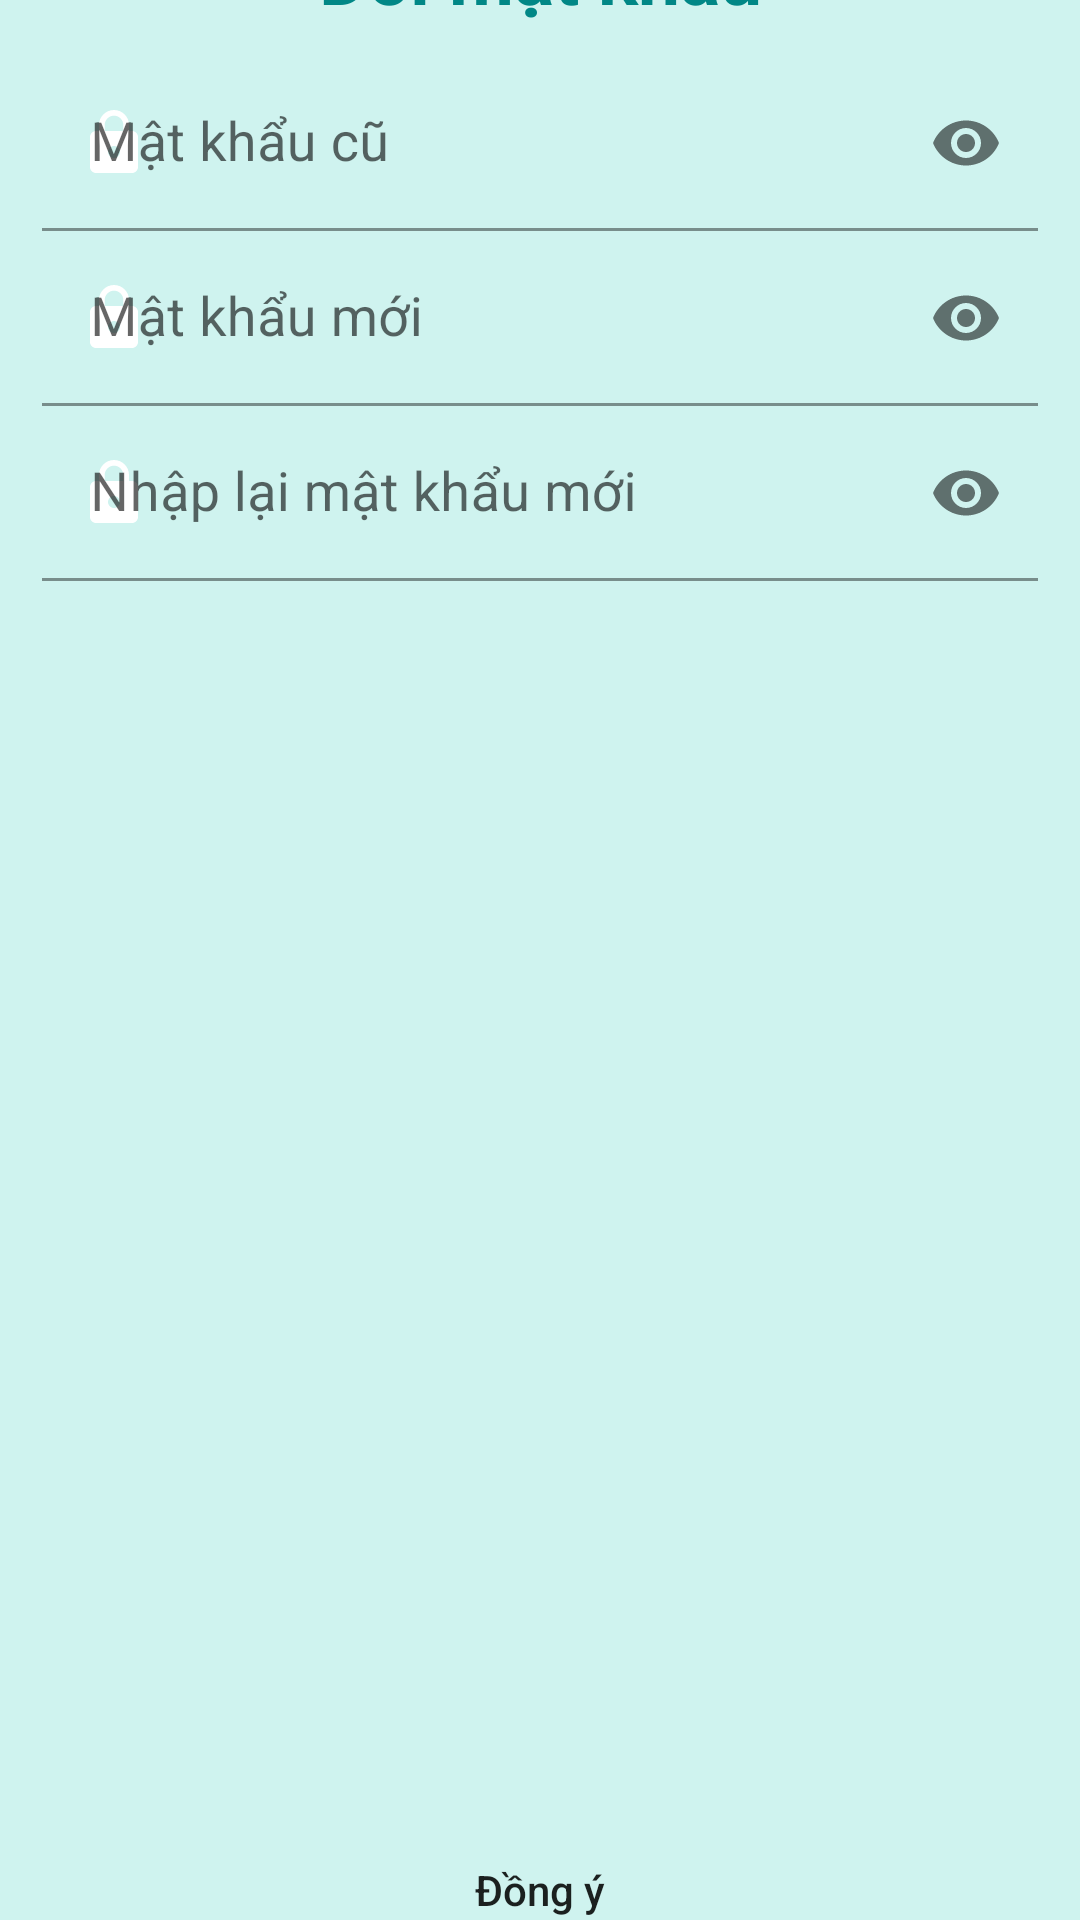

Reconstruct the res/layout file that produces this screen, plus the resources it refers to.
<!-- AndroidManifest.xml: application theme Theme.Shop -->
<!-- res/layout/dialog_changepw.xml -->
<?xml version="1.0" encoding="utf-8"?>
<LinearLayout xmlns:android="http://schemas.android.com/apk/res/android"
    xmlns:app="http://schemas.android.com/apk/res-auto"
    android:layout_width="wrap_content"
    android:layout_height="wrap_content"
    android:layout_gravity="center"
    android:layout_marginStart="10dp"
    android:layout_marginEnd="10dp"
    android:background="@drawable/shape"
    android:backgroundTint="@null"
    android:gravity="center"
    android:orientation="vertical"
    app:backgroundTint="@null">

    <LinearLayout
        android:layout_width="380dp"
        android:layout_height="match_parent"
        android:layout_marginBottom="20dp"
        android:gravity="top|center"
        android:orientation="vertical">

        <TextView
            android:layout_width="wrap_content"
            android:layout_height="wrap_content"
            android:layout_marginTop="10dp"
            android:layout_marginBottom="10dp"
            android:text="@string/changepw"
            android:textColor="@color/teal_700"
            android:textSize="25sp"
            android:textStyle="bold" />

        <com.google.android.material.textfield.TextInputLayout
            android:layout_width="match_parent"
            android:layout_height="wrap_content"
            app:passwordToggleEnabled="true"
            app:boxStrokeColor="#ff03dac5"
            app:endIconTint="#ff03dac5"
            app:hintTextColor="#ff03dac5"
            app:startIconTint="@color/dark_gray"
            app:startIconDrawable="@drawable/ic_baseline_lock_24">

            <EditText
                android:id="@+id/edtOldPw"
                android:layout_width="match_parent"
                android:layout_height="wrap_content"
                android:layout_marginStart="24dp"
                android:layout_marginEnd="24dp"
                android:autofillHints="@null"
                android:background="#CFF3EF"
                android:hint="@string/oldpw"
                android:inputType="textPassword"
                android:selectAllOnFocus="true"
                android:textSize="18sp" />
        </com.google.android.material.textfield.TextInputLayout>

        <com.google.android.material.textfield.TextInputLayout
            android:layout_width="match_parent"
            android:layout_height="wrap_content"
            app:passwordToggleEnabled="true"
            app:boxStrokeColor="#ff03dac5"
            app:endIconTint="#ff03dac5"
            app:hintTextColor="#ff03dac5"
            app:startIconTint="@color/dark_gray"
            app:startIconDrawable="@drawable/ic_baseline_lock_24">

            <EditText
                android:id="@+id/edtNewPw"
                android:layout_width="match_parent"
                android:layout_height="wrap_content"
                android:layout_marginStart="24dp"
                android:layout_marginEnd="24dp"
                android:autofillHints="@null"
                android:background="#CFF3EF"
                android:hint="@string/newpw"
                android:inputType="textPassword"
                android:selectAllOnFocus="true"
                android:textSize="18sp" />
        </com.google.android.material.textfield.TextInputLayout>

        <com.google.android.material.textfield.TextInputLayout
            android:layout_width="match_parent"
            android:layout_height="wrap_content"
            app:passwordToggleEnabled="true"
            app:boxStrokeColor="#ff03dac5"
            app:endIconTint="#ff03dac5"
            app:hintTextColor="#ff03dac5"
            app:startIconTint="@color/dark_gray"
            app:startIconDrawable="@drawable/ic_baseline_lock_24">

            <EditText
                android:id="@+id/edtReNewPw"
                android:layout_width="match_parent"
                android:layout_height="wrap_content"
                android:layout_marginStart="24dp"
                android:layout_marginEnd="24dp"
                android:autofillHints="@null"
                android:background="#CFF3EF"
                android:hint="@string/renewpe"
                android:inputType="textPassword"
                android:selectAllOnFocus="true"
                android:textSize="18sp" />

        </com.google.android.material.textfield.TextInputLayout>
    </LinearLayout>

    <Button
        android:id="@+id/btnOKPw"
        android:layout_width="180dp"
        android:layout_height="50dp"
        android:layout_marginBottom="20dp"
        android:background="@drawable/btn_press_1"
        android:backgroundTint="@null"
        android:text="@string/ok"
        android:textAllCaps="false"
        app:backgroundTint="@null" />
</LinearLayout>
<!-- resources referenced by this layout -->
<resources>
  <color name="teal_700">#FF018786</color>
  <!-- drawable btn_press_1 (drawable) -->
  <?xml version="1.0" encoding="utf-8"?>
  <selector xmlns:android="http://schemas.android.com/apk/res/android">
  
      <item android:drawable="@drawable/custom_btn_press_1"
          android:state_pressed="false"/>
      <item android:drawable="@drawable/custom_btn_1"
          android:state_pressed="true"/>
  
  </selector>
  <!-- drawable ic_baseline_lock_24 (drawable) -->
  <vector android:height="24dp" android:tint="#888080"
      android:viewportHeight="24" android:viewportWidth="24"
      android:width="24dp" xmlns:android="http://schemas.android.com/apk/res/android">
      <path android:fillColor="@android:color/white" android:pathData="M18,8h-1L17,6c0,-2.76 -2.24,-5 -5,-5S7,3.24 7,6v2L6,8c-1.1,0 -2,0.9 -2,2v10c0,1.1 0.9,2 2,2h12c1.1,0 2,-0.9 2,-2L20,10c0,-1.1 -0.9,-2 -2,-2zM12,17c-1.1,0 -2,-0.9 -2,-2s0.9,-2 2,-2 2,0.9 2,2 -0.9,2 -2,2zM15.1,8L8.9,8L8.9,6c0,-1.71 1.39,-3.1 3.1,-3.1 1.71,0 3.1,1.39 3.1,3.1v2z"/>
  </vector>
  <!-- drawable shape (drawable) -->
  <?xml version="1.0" encoding="utf-8"?>
  <shape
      xmlns:android="http://schemas.android.com/apk/res/android">
      <solid
          android:color="#CFF3EF">
      </solid>
      <stroke
          android:width="0dp"
          android:color="#424242">
      </stroke>
  
  </shape>
  <string name="changepw">Đổi mật khẩu</string>
  <string name="newpw">Mật khẩu mới</string>
  <string name="ok">Đồng ý</string>
  <string name="oldpw">Mật khẩu cũ</string>
  <string name="renewpe">Nhập lại mật khẩu mới</string>
  <style name="Theme.Shop" parent="Theme.MaterialComponents.DayNight.NoActionBar">
          
          <item name="colorPrimary">@color/purple_500</item>
          <item name="colorPrimaryVariant">@color/bgBottomNavigation</item>
          <item name="colorOnPrimary">@color/white</item>
          
          <item name="colorSecondary">@color/teal_200</item>
          <item name="colorSecondaryVariant">@color/teal_700</item>
          <item name="colorOnSecondary">@color/black</item>
          
          <item name="android:statusBarColor" tools:targetApi="l">?attr/colorPrimaryVariant</item>
          
      </style>
  <color name="purple_500">#FF6200EE</color>
  <color name="bgBottomNavigation">#2fdab8</color>
  <color name="white">#FFFFFFFF</color>
  <color name="teal_200">#FF03DAC5</color>
  <color name="black">#FF000000</color>
</resources>
